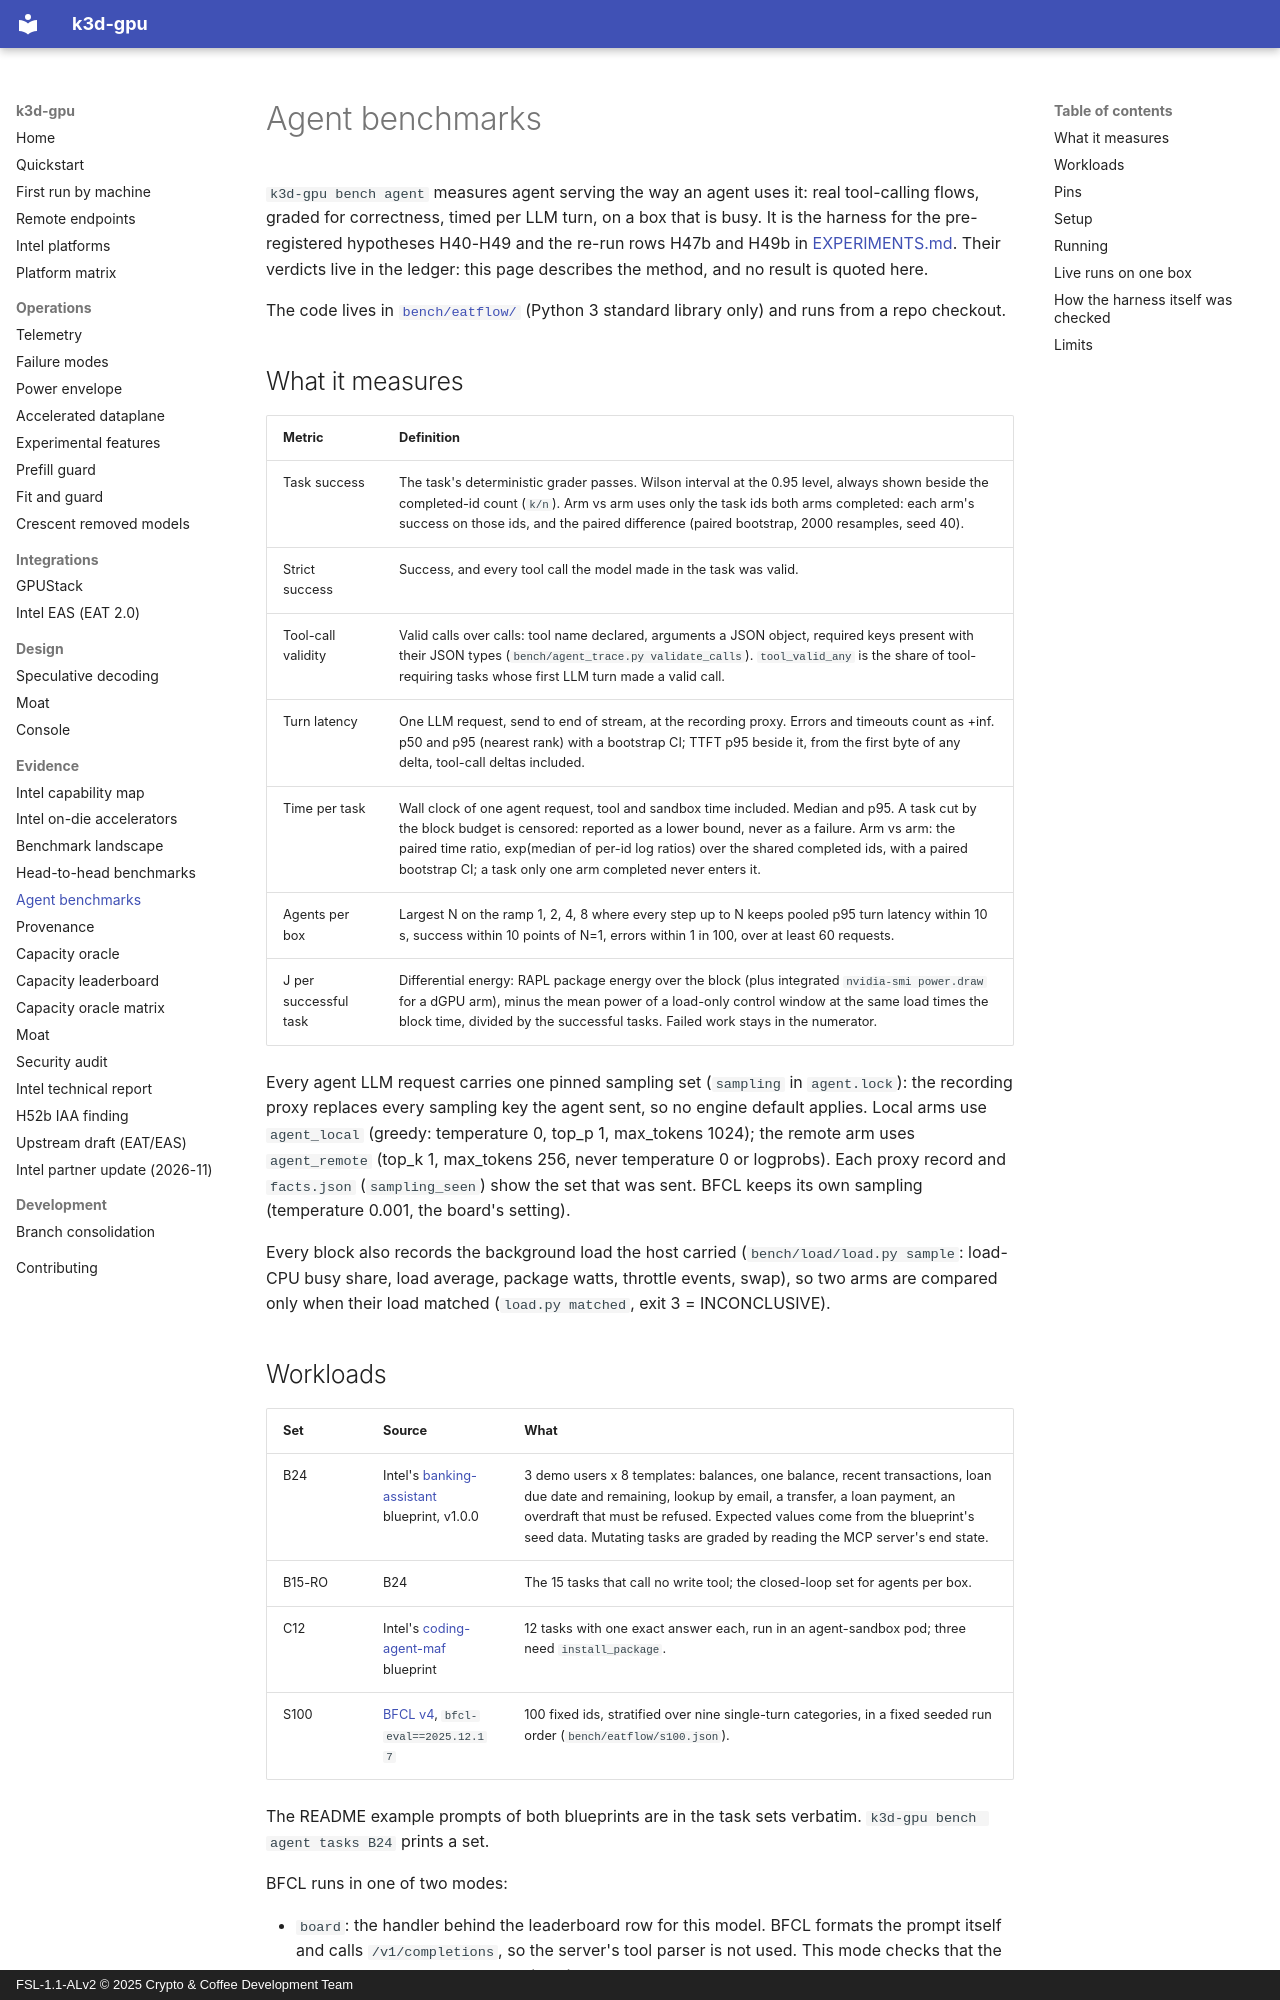

repository: 88plug/k3d-gpu · page: agent-benchmarks/index.html · generator: mkdocs · copyright: FSL-1.1-ALv2 © 2025 Crypto & Coffee Development Team

# Agent benchmarks

`k3d-gpu bench agent` measures agent serving the way an agent uses it: real tool-calling
flows, graded for correctness, timed per LLM turn, on a box that is busy. It is the
harness for the pre-registered hypotheses H40-H49 and the re-run rows H47b and H49b in
[EXPERIMENTS.md](https://github.com/88plug/k3d-gpu/blob/main/EXPERIMENTS.md#h40-h48-pre-registration-agent-benchmark-2026-10-17).
Their verdicts live in the ledger: this page describes the method, and no result is quoted here.

The code lives in [`bench/eatflow/`](https://github.com/88plug/k3d-gpu/tree/main/bench/eatflow)
(Python 3 standard library only) and runs from a repo checkout.

## What it measures

| Metric | Definition |
|---|---|
| Task success | The task's deterministic grader passes. Wilson interval at the 0.95 level, always shown beside the completed-id count (`k/n`). Arm vs arm uses only the task ids both arms completed: each arm's success on those ids, and the paired difference (paired bootstrap, 2000 resamples, seed 40). |
| Strict success | Success, and every tool call the model made in the task was valid. |
| Tool-call validity | Valid calls over calls: tool name declared, arguments a JSON object, required keys present with their JSON types (`bench/agent_trace.py validate_calls`). `tool_valid_any` is the share of tool-requiring tasks whose first LLM turn made a valid call. |
| Turn latency | One LLM request, send to end of stream, at the recording proxy. Errors and timeouts count as +inf. p50 and p95 (nearest rank) with a bootstrap CI; TTFT p95 beside it, from the first byte of any delta, tool-call deltas included. |
| Time per task | Wall clock of one agent request, tool and sandbox time included. Median and p95. A task cut by the block budget is censored: reported as a lower bound, never as a failure. Arm vs arm: the paired time ratio, exp(median of per-id log ratios) over the shared completed ids, with a paired bootstrap CI; a task only one arm completed never enters it. |
| Agents per box | Largest N on the ramp 1, 2, 4, 8 where every step up to N keeps pooled p95 turn latency within 10 s, success within 10 points of N=1, errors within 1 in 100, over at least 60 requests. |
| J per successful task | Differential energy: RAPL package energy over the block (plus integrated `nvidia-smi power.draw` for a dGPU arm), minus the mean power of a load-only control window at the same load times the block time, divided by the successful tasks. Failed work stays in the numerator. |

Every agent LLM request carries one pinned sampling set (`sampling` in `agent.lock`): the
recording proxy replaces every sampling key the agent sent, so no engine default applies.
Local arms use `agent_local` (greedy: temperature 0, top_p 1, max_tokens 1024); the remote
arm uses `agent_remote` (top_k 1, max_tokens 256, never temperature 0 or logprobs). Each
proxy record and `facts.json` (`sampling_seen`) show the set that was sent. BFCL keeps its
own sampling (temperature 0.001, the board's setting).

Every block also records the background load the host carried (`bench/load/load.py sample`:
load-CPU busy share, load average, package watts, throttle events, swap), so two arms are
compared only when their load matched (`load.py matched`, exit 3 = INCONCLUSIVE).
